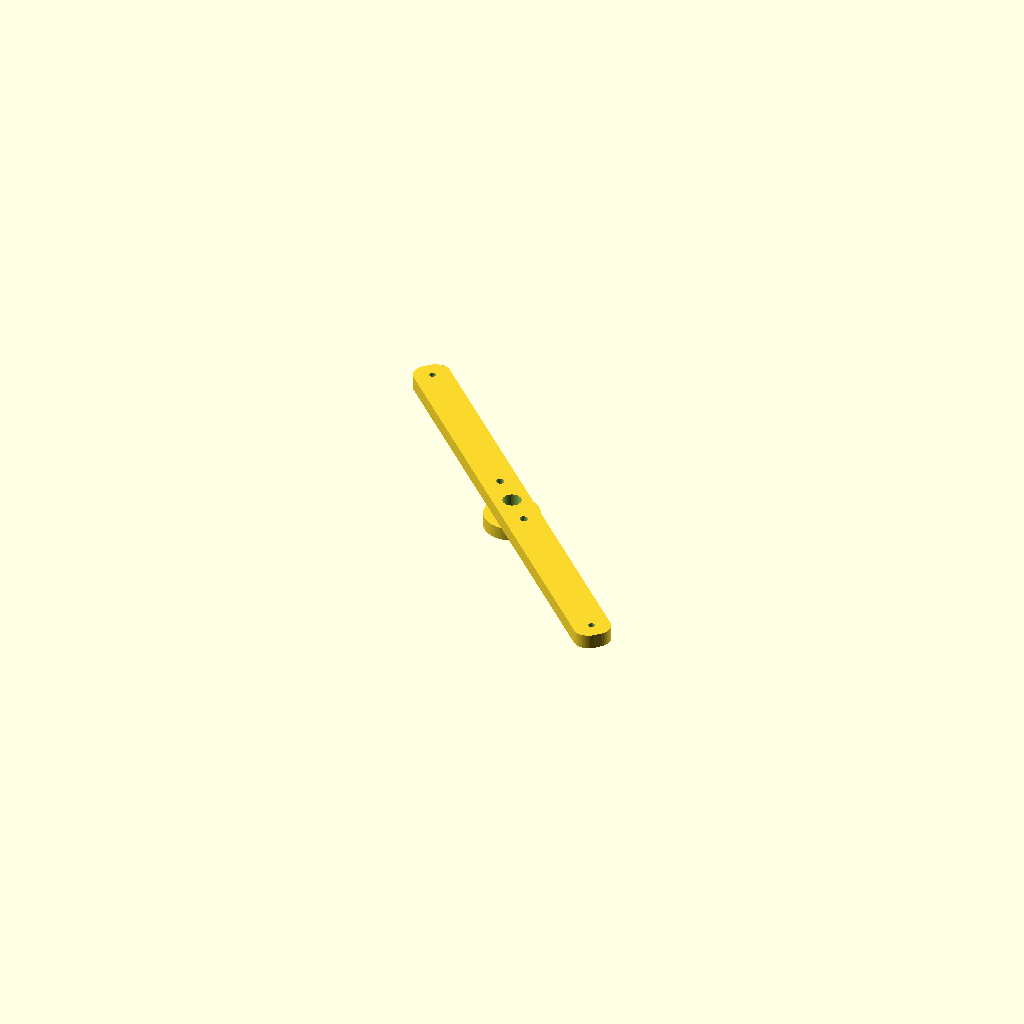
Cell 1: rendered with the file's own defaults.
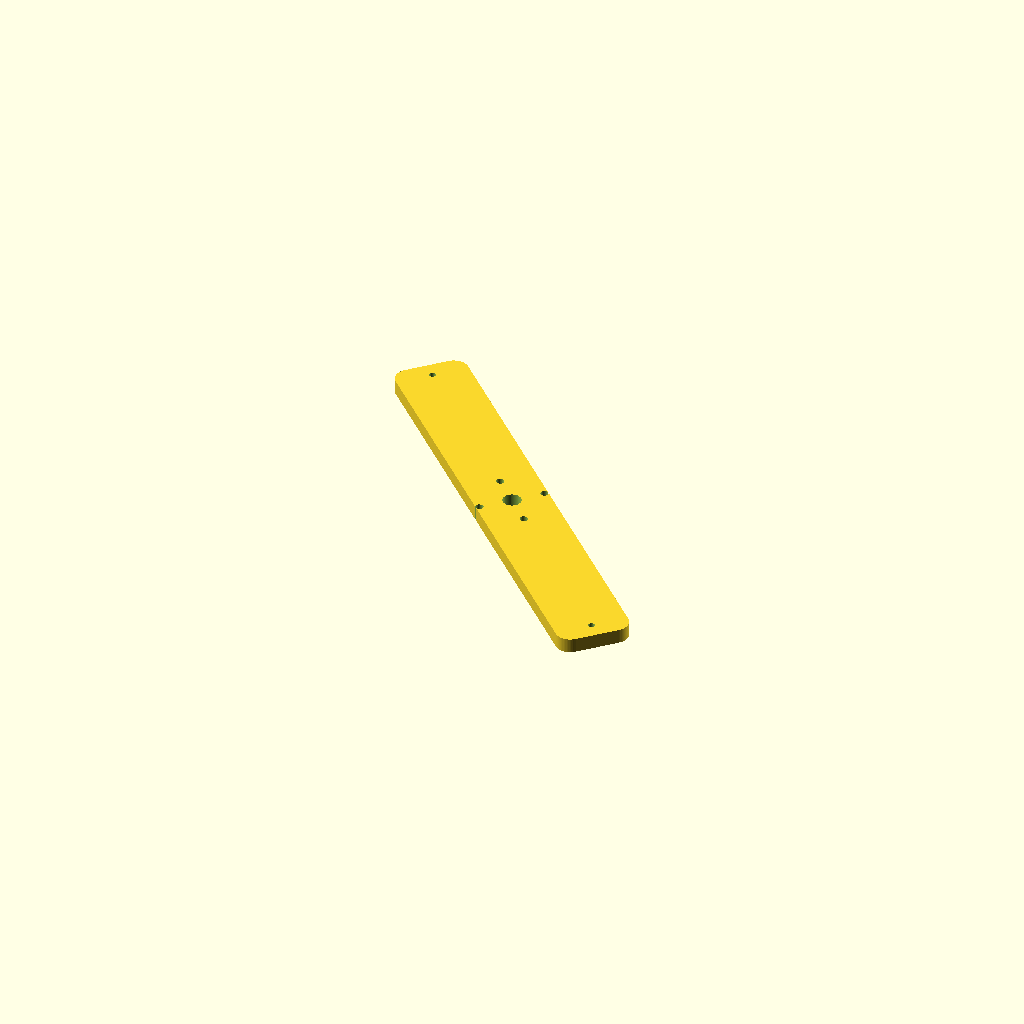
Cell 2: bar_w = 40 (everything else at default).
All cells are drawn from one camera (rotation 55°, 0°, 25°, orthographic, colour scheme Cornfield), so only the parameter changes between them.
The OpenSCAD source (champions/runners-2026-10-23/gen-db-dual-rotor-8p12c-gen-cz-rotor-reuse-stator-upgrade-r77/endbell_rear.scad):
// Gen-DB — rear BEARING BRIDGE (bar endbell, 2026-10-10): a 608 boss on a 20 mm wide bar that spans the
// two frame rods at 135 deg and 135+180 deg (R = flange_bolt_r). The front bridge uses the rods at 45/225 deg, the rear
// bridge the rods at 135/315 deg, so the two bridges cross at 90 deg and the stator is held at 4 points.
// A bar instead of a full disc is what lets this big-ring kit fit ONE 410 mm plate. Print flat face DOWN (boss up, no supports).
// Brace holes (temporary M4 jack rods, R = brace_r) sit on the bar axis.
include <parameters.scad>;
$fn = 64;
bar_w = 20;
bar_len = 2 * (flange_bolt_r + 9);
module bar_2d() { offset(r=8) offset(delta=-8) square([bar_len, bar_w], center=true); }
difference() {
    rotate([0, 0, 135]) union() {
        linear_extrude(endbell_thick) bar_2d();
        translate([0, 0, -bearing_h + 0.01]) cylinder(d=30, h=bearing_h);
    }
    translate([0, 0, -bearing_h - 0.1]) cylinder(d=endbell_shaft_clear, h=50);
    translate([0, 0, -bearing_h - 0.02]) cylinder(d=bearing_d, h=bearing_h);
    for (s = [0, 180]) rotate([0, 0, 135 + s]) translate([flange_bolt_r, 0, -20]) cylinder(d=m3_clear, h=60);
    for (a = brace_angles) translate([brace_r*cos(a), brace_r*sin(a), -20]) cylinder(d=brace_d, h=50);
}
Parameter table extracted from the source (name, type, default, range or options):
bar_w: number, default 20
